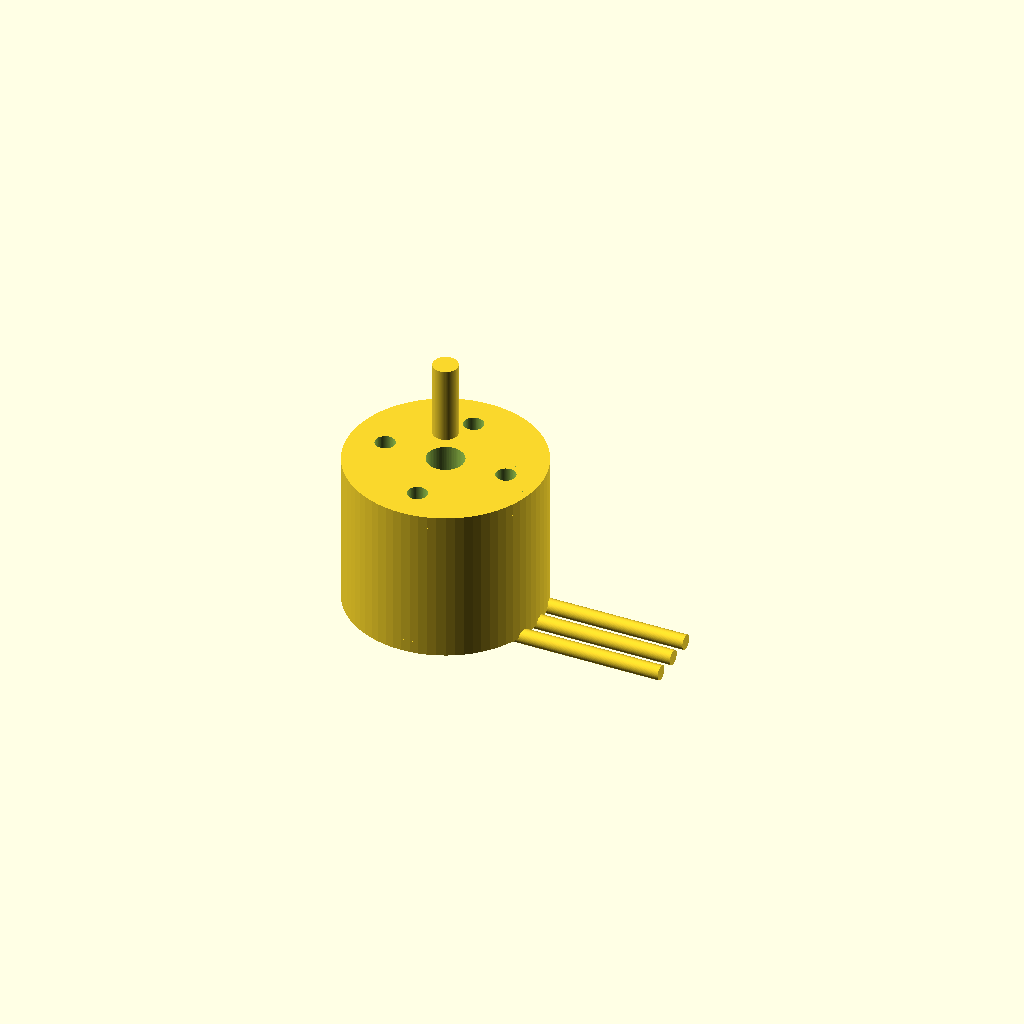
Cell 1 — every parameter at its default value.
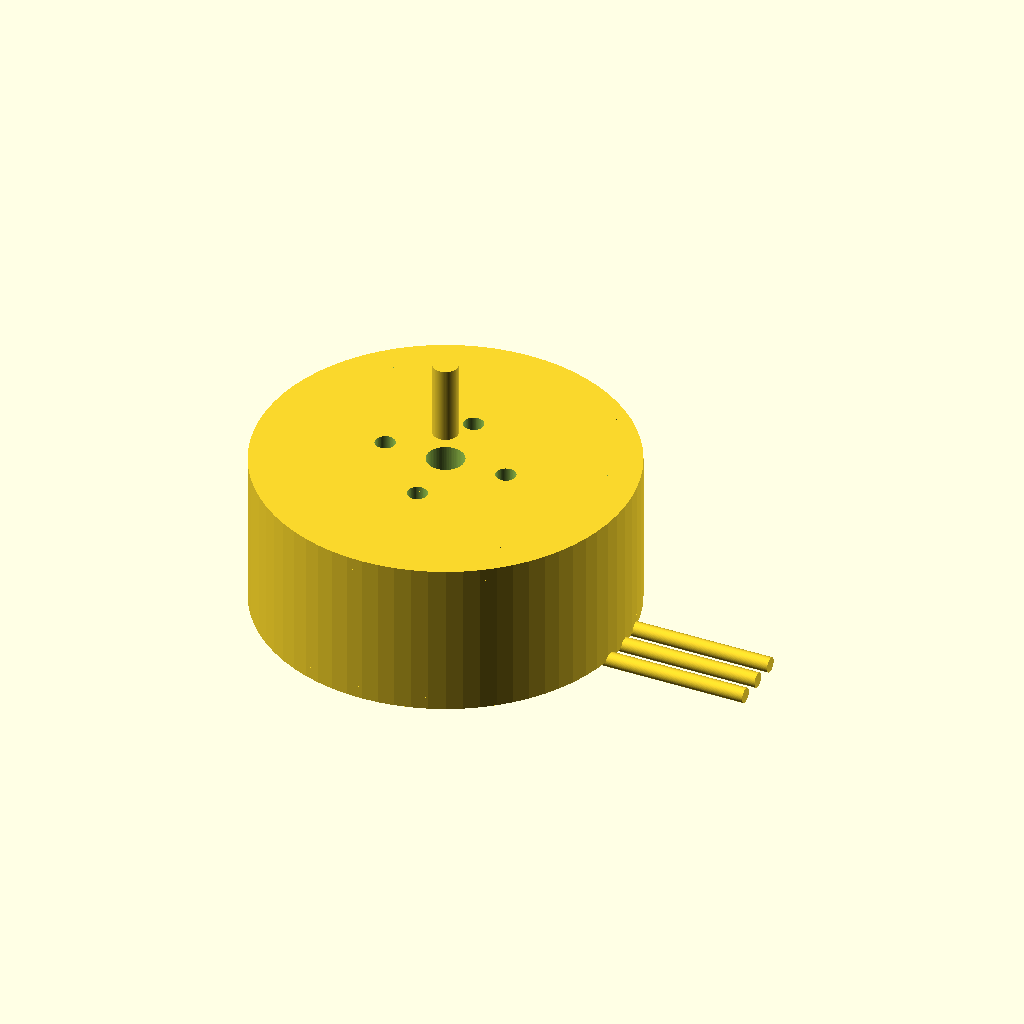
Cell 2: the same model with stator_d = 28.
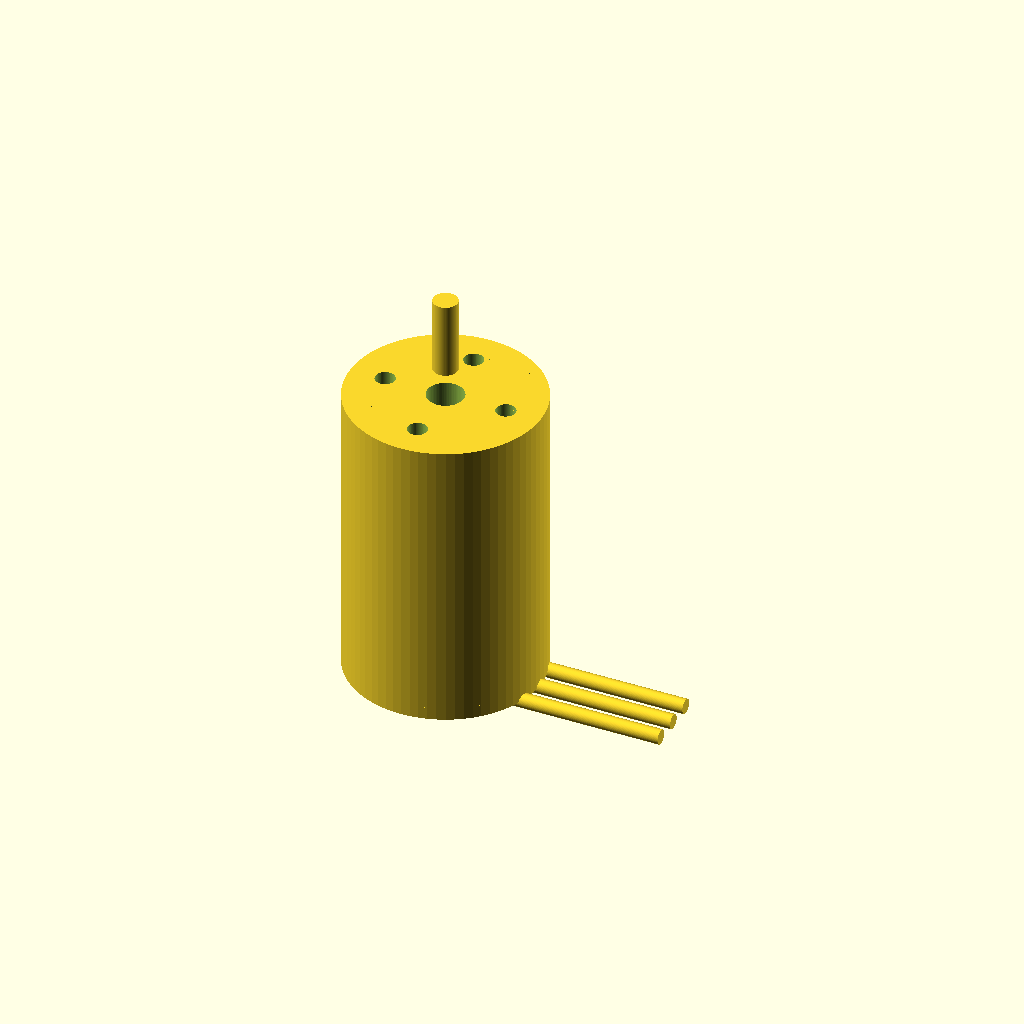
Cell 3 — stator_h set to 23.5, the other parameters unchanged.
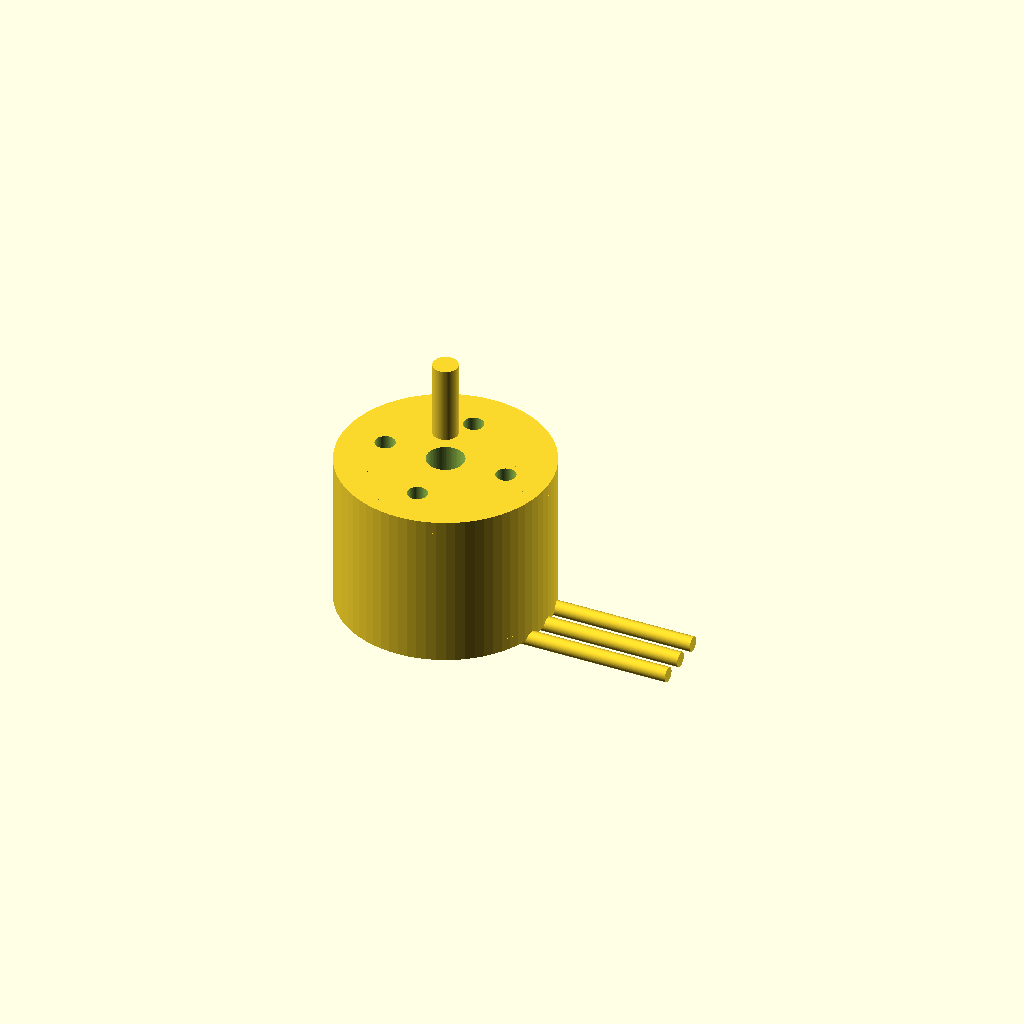
Cell 4 — rotor_wall set to 1.2, the other parameters unchanged.
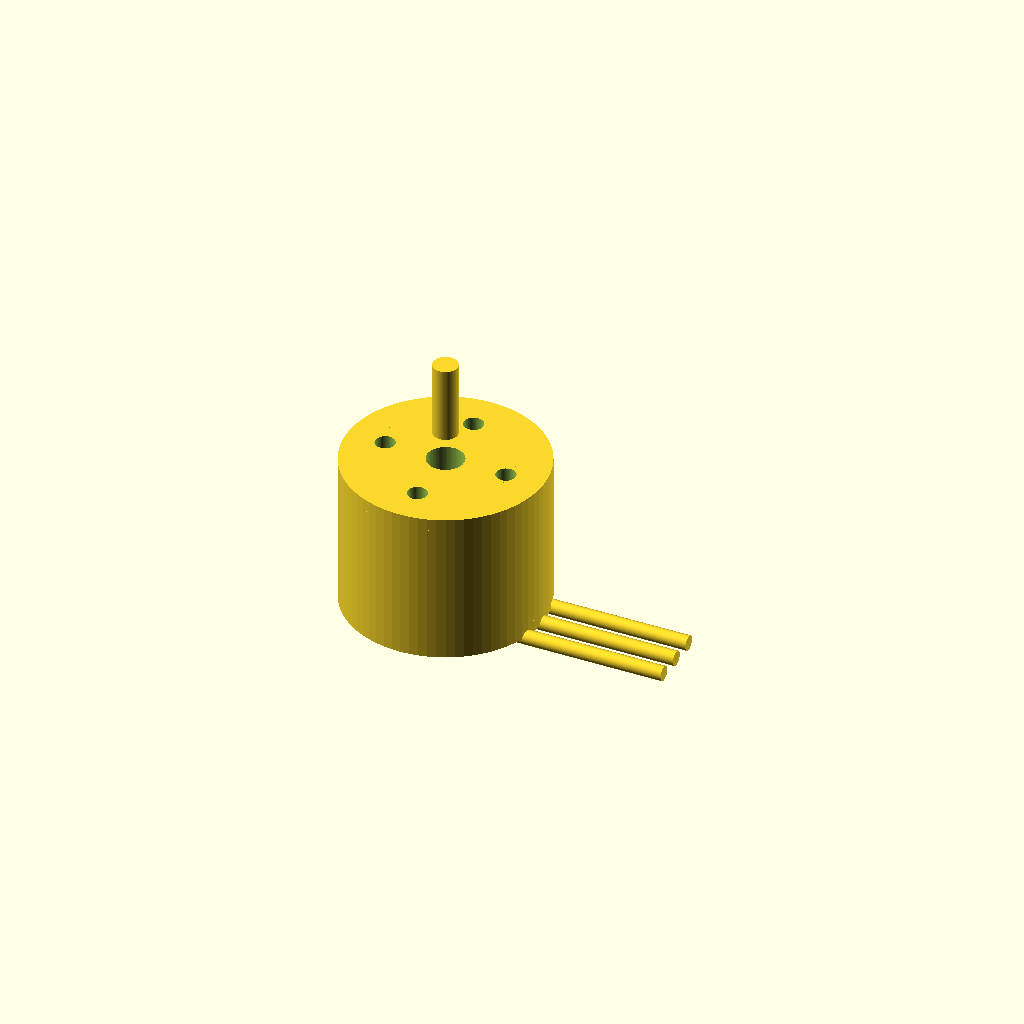
Cell 5: the same model with rotor_clearance = 0.5.
All cells are drawn from one camera (rotation 55°, 0°, 25°, orthographic, colour scheme Cornfield), so only the parameter changes between them.
The OpenSCAD source (results/nopscadlib/ablations/no_retrieval/scad/bldc_motor__BLDC1105.scad):
// Brushless DC motor (single connected solid) with verifiable stator diameter/height
// Target: stator_d = 14.0mm, stator_h = 11.75mm
// Notes:
// - Stator is modeled as an internal lamination stack with teeth/slots (recognizable detail).
// - Rotor can + endcaps form the outer shell.
// - All translate() values are derived from dimensions; no arbitrary offsets.
// - Model is ONE connected solid after difference() (holes removed).

$fn = 72;

// -------------------- Parameters --------------------
stator_d = 14.0;          // EXACT stator diameter
stator_h = 11.75;         // EXACT stator height

bore_d = 3.0;             // Center bore (through)

rotor_wall = 0.6;         // Can wall thickness
rotor_clearance = 0.25;   // Clearance between stator OD and can ID (visual)

endcap_thk = 1.0;         // Endcap thickness (each side)
endcap_lip = 0.4;         // Small lip radius reduction (visual)

shaft_d = 2.0;
shaft_len_front = 8.0;    // Protrusion from front outer face
shaft_len_back  = 2.0;    // Protrusion from back outer face

mount_hole_d = 1.6;
mount_hole_count = 4;
mount_hole_r = 5.0;

wire_d = 1.2;
wire_len = 12.0;
wire_count = 3;
wire_spread = 2.2;
wire_exit_overlap = 1.0;

// Stator detail (teeth/slots)
tooth_count = 12;
tooth_radial_len = 1.2;   // How far teeth protrude outward from yoke
tooth_tangential_w = 1.0; // Tooth width (tangential)
slot_depth = 0.9;         // Slot cut depth from tooth tips inward
slot_tangential_w = 0.8;  // Slot width (tangential)

// Boolean overlap helper
overlap = 0.6;

// -------------------- Derived dimensions --------------------
stator_r = stator_d/2;

// Rotor can sized around stator
can_inner_r = stator_r + rotor_clearance;
can_outer_r = can_inner_r + rotor_wall;

// Total motor stack height (including endcaps)
motor_h = stator_h + 2*endcap_thk;

// Endcap centers (motor centered at Z=0)
z_front_endcap =  stator_h/2 + endcap_thk/2 - overlap;
z_back_endcap  = -stator_h/2 - endcap_thk/2 + overlap;

// Outer faces of endcaps
z_front_face =  stator_h/2 + endcap_thk;
z_back_face  = -stator_h/2 - endcap_thk;

// Shaft placement so protrusions match requested lengths
shaft_total_h = motor_h + shaft_len_front + shaft_len_back;
shaft_center_z = ( (z_front_face + shaft_len_front) + (z_back_face - shaft_len_back) ) / 2;

// Wire exit location: from side of can, near back endcap
wire_x_center = can_outer_r - wire_exit_overlap + wire_len/2;
wire_z_center = z_back_face + endcap_thk/2;

// Stator internal geometry
// Keep yoke inside stator OD so teeth can reach close to stator OD.
yoke_r = max(0.1, stator_r - tooth_radial_len);
tooth_tip_r = yoke_r + tooth_radial_len;

// Slot cutter radius (kept within stator)
slot_outer_r = min(stator_r - 0.15, tooth_tip_r - 0.05);
slot_inner_r = max(0.1, slot_outer_r - slot_depth);

// -------------------- Base shapes --------------------
module rotor_can() {
    // Outer can shell around stator (recognizable motor feature)
    difference() {
        cylinder(h=stator_h, r=can_outer_r, center=true);
        cylinder(h=stator_h + 2*overlap, r=can_inner_r, center=true);
    }
}

module endcap(zpos, is_front=true) {
    r_main = can_outer_r;
    r_lip  = max(0.1, r_main - endcap_lip);

    translate([0,0,zpos])
    union() {
        cylinder(h=endcap_thk, r=r_main, center=true);

        // small step/lip (connected by overlap)
        step_h = endcap_thk*0.35;
        step_z = (is_front ? 1 : -1) * (endcap_thk/2 - step_h/2) - (is_front ? 1 : -1)*overlap;
        translate([0,0,step_z])
            cylinder(h=step_h, r=r_lip, center=true);
    }
}

module shaft() {
    translate([0,0,shaft_center_z])
        cylinder(h=shaft_total_h, r=shaft_d/2, center=true);
}

module wire_leads() {
    // 3 wires exiting radially from the can, connected by overlap into the can wall
    for (i = [0:wire_count-1]) {
        y = (i - (wire_count-1)/2) * wire_spread;
        translate([wire_x_center, y, wire_z_center])
            rotate([0,90,0])
                cylinder(h=wire_len, r=wire_d/2, center=true);
    }
}

module mount_holes() {
    for (i = [0:mount_hole_count-1]) {
        ang = i*360/mount_hole_count;
        translate([mount_hole_r*cos(ang), mount_hole_r*sin(ang), 0])
            cylinder(h=motor_h + 6*overlap, r=mount_hole_d/2, center=true);
    }
}

module center_bore() {
    cylinder(h=motor_h + 6*overlap, r=bore_d/2, center=true);
}

// -------------------- Stator detail (teeth + slots) --------------------
module stator_teeth_solid() {
    // Yoke + outward teeth (solid)
    union() {
        // Yoke (kept inside stator OD)
        cylinder(h=stator_h, r=yoke_r, center=true);

        // Teeth protruding outward to near stator OD
        for (i = [0:tooth_count-1]) {
            rotate([0,0,i*360/tooth_count])
                translate([yoke_r + tooth_radial_len/2 - overlap, 0, 0]) // overlap into yoke
                    cube([tooth_radial_len, tooth_tangential_w, stator_h], center=true);
        }
    }
}

module stator_slots_cut() {
    // Cut slots between teeth to make stator recognizable
    // Use ring-sector-like cutters made from cubes at a radius.
    for (i = [0:tooth_count-1]) {
        rotate([0,0,(i + 0.5)*360/tooth_count])  // between teeth
            translate([slot_inner_r + (slot_outer_r-slot_inner_r)/2, 0, 0])
                cube([ (slot_outer_r-slot_inner_r) + 2*overlap, slot_tangential_w, stator_h + 2*overlap ], center=true);
    }
}

module stator_body() {
    // EXACT requested stator envelope (OD/height) with internal tooth/slot detail.
    // Intersect ensures final stator stays within stator_d and stator_h.
    intersection() {
        cylinder(h=stator_h, r=stator_r, center=true); // exact envelope
        difference() {
            stator_teeth_solid();
            stator_slots_cut();
        }
    }
}

// -------------------- Assembly --------------------
module motor_union() {
    union() {
        // Outer shell
        rotor_can();
        endcap(z_front_endcap, true);
        endcap(z_back_endcap, false);

        // Internal stator detail (connected to endcaps via overlap)
        // Slight Z overlap into endcaps to guarantee connectivity.
        translate([0,0,0])
            stator_body();

        // Shaft and wires
        shaft();
        wire_leads();
    }
}

module motor_with_features() {
    difference() {
        motor_union();
        center_bore();
        mount_holes();
    }
}

// -------------------- Final --------------------
motor_with_features();
Customizer parameters (derived from the source; name, type, default, range or options):
stator_d: number, default 14
stator_h: number, default 11.75
bore_d: number, default 3
rotor_wall: number, default 0.6
rotor_clearance: number, default 0.25
endcap_thk: number, default 1
endcap_lip: number, default 0.4
shaft_d: number, default 2
shaft_len_front: number, default 8
shaft_len_back: number, default 2
mount_hole_d: number, default 1.6
mount_hole_count: number, default 4
mount_hole_r: number, default 5
wire_d: number, default 1.2
wire_len: number, default 12
wire_count: number, default 3
wire_spread: number, default 2.2
wire_exit_overlap: number, default 1
tooth_count: number, default 12
tooth_radial_len: number, default 1.2
tooth_tangential_w: number, default 1
slot_depth: number, default 0.9
slot_tangential_w: number, default 0.8
overlap: number, default 0.6
